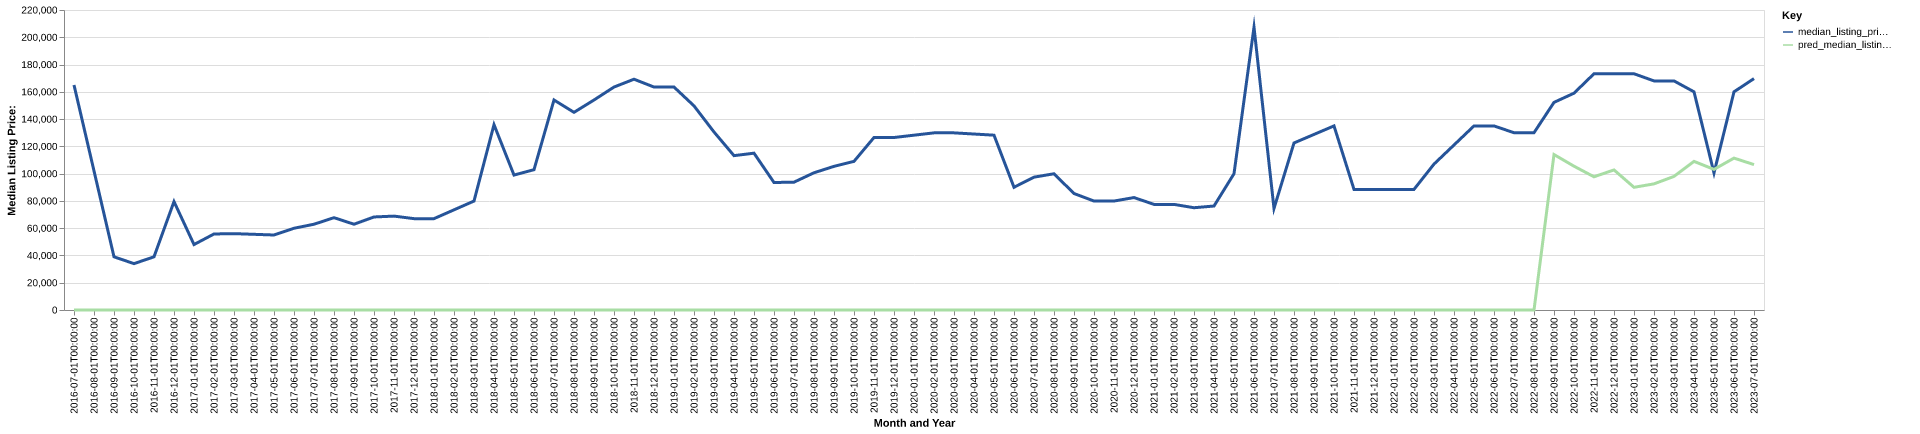

Source data for this figure (header and first rows):
date, time_idx, median_listing_price, thirty_year_interest_rate_five, month, county_name, active_listing_count, median_days_on_market, pred_median_listing_price, month_year
2016-07-01, 0, 165000, 3.72, 7, towner, nd, 1.0, 215.0, 0, Jul-2016
2016-08-01, 1, 102000, 3.73, 8, towner, nd, 2.0, 122.0, 0, Aug-2016
2016-09-01, 2, 39000, 3.66, 9, towner, nd, 4.0, 13.0, 0, Sep-2016
2016-10-01, 3, 34000, 3.64, 10, towner, nd, 5.0, 57.0, 0, Oct-2016
2016-11-01, 4, 39000, 3.66, 11, towner, nd, 3.0, 82.0, 0, Nov-2016
2016-12-01, 5, 79500, 3.48, 12, towner, nd, 4.0, 95.0, 0, Dec-2016
2017-01-01, 6, 48000, 3.45, 1, towner, nd, 5.0, 72.0, 0, Jan-2017
2017-02-01, 7, 55750, 3.5, 2, towner, nd, 6.0, 36.0, 0, Feb-2017
2017-03-01, 8, 56000, 3.52, 3, towner, nd, 9.0, 34.0, 0, Mar-2017
2017-04-01, 9, 55500, 4.03, 4, towner, nd, 9.0, 49.0, 0, Apr-2017
2017-05-01, 10, 55000, 4.32, 5, towner, nd, 14.0, 26.0, 0, May-2017
2017-06-01, 11, 59950, 4.2, 6, towner, nd, 13.0, 53.0, 0, Jun-2017
2017-07-01, 12, 62900, 4.19, 7, towner, nd, 11.0, 82.0, 0, Jul-2017
2017-08-01, 13, 67700, 4.3, 8, towner, nd, 12.0, 112.0, 0, Aug-2017
2017-09-01, 14, 62900, 4.1, 9, towner, nd, 13.0, 129.0, 0, Sep-2017
2017-10-01, 15, 68225, 4.05, 10, towner, nd, 12.0, 161.0, 0, Oct-2017
2017-11-01, 16, 68850, 3.94, 11, towner, nd, 11.0, 152.0, 0, Nov-2017
2017-12-01, 17, 67000, 4.03, 12, towner, nd, 9.0, 167.0, 0, Dec-2017
2018-01-01, 18, 67000, 3.93, 1, towner, nd, 9.0, 186.0, 0, Jan-2018
2018-02-01, 19, 73450, 3.83, 2, towner, nd, 10.0, 143.0, 0, Feb-2018
2018-03-01, 20, 79900, 3.94, 3, towner, nd, 9.0, 161.0, 0, Mar-2018
2018-04-01, 21, 135900, 3.95, 4, towner, nd, 7.0, 35.0, 0, Apr-2018
2018-05-01, 22, 98950, 3.99, 5, towner, nd, 8.0, 45.0, 0, May-2018
2018-06-01, 23, 102900, 4.15, 6, towner, nd, 10.0, 64.0, 0, Jun-2018
2018-07-01, 24, 154000, 4.4, 7, towner, nd, 9.0, 89.0, 0, Jul-2018
2018-08-01, 25, 144950, 4.46, 8, towner, nd, 9.0, 83.0, 0, Aug-2018
2018-09-01, 26, 154000, 4.58, 9, towner, nd, 9.0, 115.0, 0, Sep-2018
2018-10-01, 27, 163500, 4.66, 10, towner, nd, 7.0, 126.0, 0, Oct-2018
2018-11-01, 28, 169250, 4.62, 11, towner, nd, 6.0, 148.0, 0, Nov-2018
2018-12-01, 29, 163500, 4.54, 12, towner, nd, 5.0, 150.0, 0, Dec-2018
2019-01-01, 30, 163500, 4.6, 1, towner, nd, 5.0, 174.0, 0, Jan-2019
2019-02-01, 31, 149700, 4.72, 2, towner, nd, 4.0, 239.0, 0, Feb-2019
2019-03-01, 32, 130543, 4.9, 3, towner, nd, 5.0, 149.0, 0, Mar-2019
2019-04-01, 33, 113193, 4.94, 4, towner, nd, 8.0, 24.0, 0, Apr-2019
2019-05-01, 34, 115000, 4.75, 5, towner, nd, 10.0, 44.0, 0, May-2019
2019-06-01, 35, 93500, 4.51, 6, towner, nd, 11.0, 64.0, 0, Jun-2019
2019-07-01, 36, 93750, 4.41, 7, towner, nd, 10.0, 89.0, 0, Jul-2019
2019-08-01, 37, 100636, 4.41, 8, towner, nd, 9.0, 112.0, 0, Aug-2019
2019-09-01, 38, 105341, 4.2, 9, towner, nd, 8.0, 126.0, 0, Sep-2019
2019-10-01, 39, 109000, 4.14, 10, towner, nd, 7.0, 140.0, 0, Oct-2019
2019-11-01, 40, 126500, 3.84, 11, towner, nd, 5.0, 137.0, 0, Nov-2019
2019-12-01, 41, 126500, 3.81, 12, towner, nd, 5.0, 162.0, 0, Dec-2019
2020-01-01, 42, 128200, 3.75, 1, towner, nd, 7.0, 143.0, 0, Jan-2020
2020-02-01, 43, 129900, 3.73, 2, towner, nd, 7.0, 163.0, 0, Feb-2020
2020-03-01, 44, 129900, 3.78, 3, towner, nd, 7.0, 210.0, 0, Mar-2020
2020-04-01, 45, 129050, 3.75, 4, towner, nd, 7.0, 227.0, 0, Apr-2020
2020-05-01, 46, 128200, 3.74, 5, towner, nd, 7.0, 203.0, 0, May-2020
2020-06-01, 47, 90000, 3.72, 6, towner, nd, 6.0, 184.0, 0, Jun-2020
2020-07-01, 48, 97425, 3.49, 7, towner, nd, 5.0, 32.0, 0, Jul-2020
2020-08-01, 49, 99900, 3.65, 8, towner, nd, 5.0, 57.0, 0, Aug-2020
2020-09-01, 50, 85425, 3.33, 9, towner, nd, 5.0, 82.0, 0, Sep-2020
2020-10-01, 51, 79900, 3.28, 10, towner, nd, 5.0, 31.0, 0, Oct-2020
2020-11-01, 52, 79900, 3.21, 11, towner, nd, 5.0, 62.0, 0, Nov-2020
2020-12-01, 53, 82450, 3.07, 12, towner, nd, 4.0, 83.0, 0, Dec-2020
2021-01-01, 54, 77450, 2.99, 1, towner, nd, 4.0, 115.0, 0, Jan-2021
2021-02-01, 55, 77450, 2.93, 2, towner, nd, 4.0, 146.0, 0, Feb-2021
2021-03-01, 56, 75000, 2.88, 3, towner, nd, 4.0, 178.0, 0, Mar-2021
2021-04-01, 57, 76250, 2.84, 4, towner, nd, 4.0, 154.0, 0, Apr-2021
2021-05-01, 58, 99950, 2.71, 5, towner, nd, 4.0, 139.0, 0, May-2021
2021-06-01, 59, 207400, 2.79, 6, towner, nd, 4.0, 63.0, 0, Jun-2021
... 25 more rows
